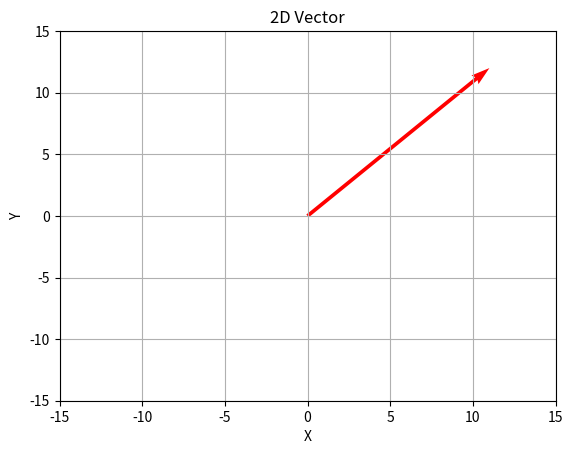
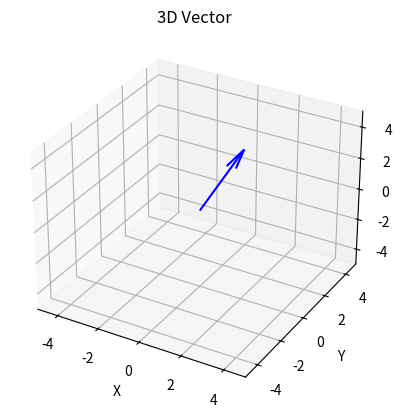

The script that saved these images, in order:
# ตัวอย่างที่ 2 การคำนวณขนาดของเวกเตอร์
# เราสามารถคำนวณขนาดของเวกเตอร์ได้โดยใช้สูตร
# คำนวณขนาดของเวกเตอร์ 2 มิติ
import numpy as np
import matplotlib.pyplot as plt
from mpl_toolkits.mplot3d import Axes3D

def plot_2d_vector(vector):
    fig, ax = plt.subplots()
    ax.quiver(0, 0, vector[0], vector[1], angles='xy', scale_units='xy', scale=1, color='r')
    ax.set_xlim(-15, 15)
    ax.set_ylim(-15, 15)
    ax.set_xlabel('X')
    ax.set_ylabel('Y')
    ax.grid()
    plt.title("2D Vector")
    plt.show()

def plot_3d_vector(vector):
    fig = plt.figure()
    ax = fig.add_subplot(111, projection='3d')
    ax.quiver(0, 0, 0, vector[0], vector[1], vector[2], color='b')
    ax.set_xlim([-5, 5])
    ax.set_ylim([-5, 5])
    ax.set_zlim([-5, 5])
    ax.set_xlabel('X')
    ax.set_ylabel('Y')
    ax.set_zlabel('Z')
    plt.title("3D Vector")
    plt.show()

# สร้างเวกเตอร์ 2D และ 3D
vector_2d = np.array([11, 12])
vector_3d = np.array([1, 2, 3])

# แสดงผลลัพธ์
print("2D Vector:", vector_2d)
plot_2d_vector(vector_2d)

print("3D Vector:", vector_3d)
plot_3d_vector(vector_3d)

# คำนวณขนาดของเวกเตอร์ 2 มิติ
magnitude_2d = np.linalg.norm(vector_2d)
print("Magnitude of 2D Vector:", magnitude_2d)

# คำนวณขนาดของเวกเตอร์ 3 มิติ
magnitude_3d = np.linalg.norm(vector_3d)
print("Magnitude of 3D Vector:", magnitude_3d)
